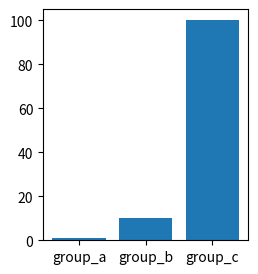

This chart was generated by the following Python code: (Note: this script raises an exception after producing the figure.)
import matplotlib.pyplot as plt
names=['group_a','group_b','group_c']
values=[1,10,100]
plt.figure(figsize=(9,3))
plt.subplot(131)
plt.bar(names,values)
plt.text(0,50,90,'Bar Graph')
plt.subplot(132)
plt.scatter(names,values)
plt.annotate('important point',xy(1,10),xytext=(1,40),arrowprops=dict(facecolor='black',shrink=0.05))  # type: ignore
plt.subplot(133)
plt.plot(names,values)
plt.grid()
plt.suptitle('Categorical Plotting')
plt.show()